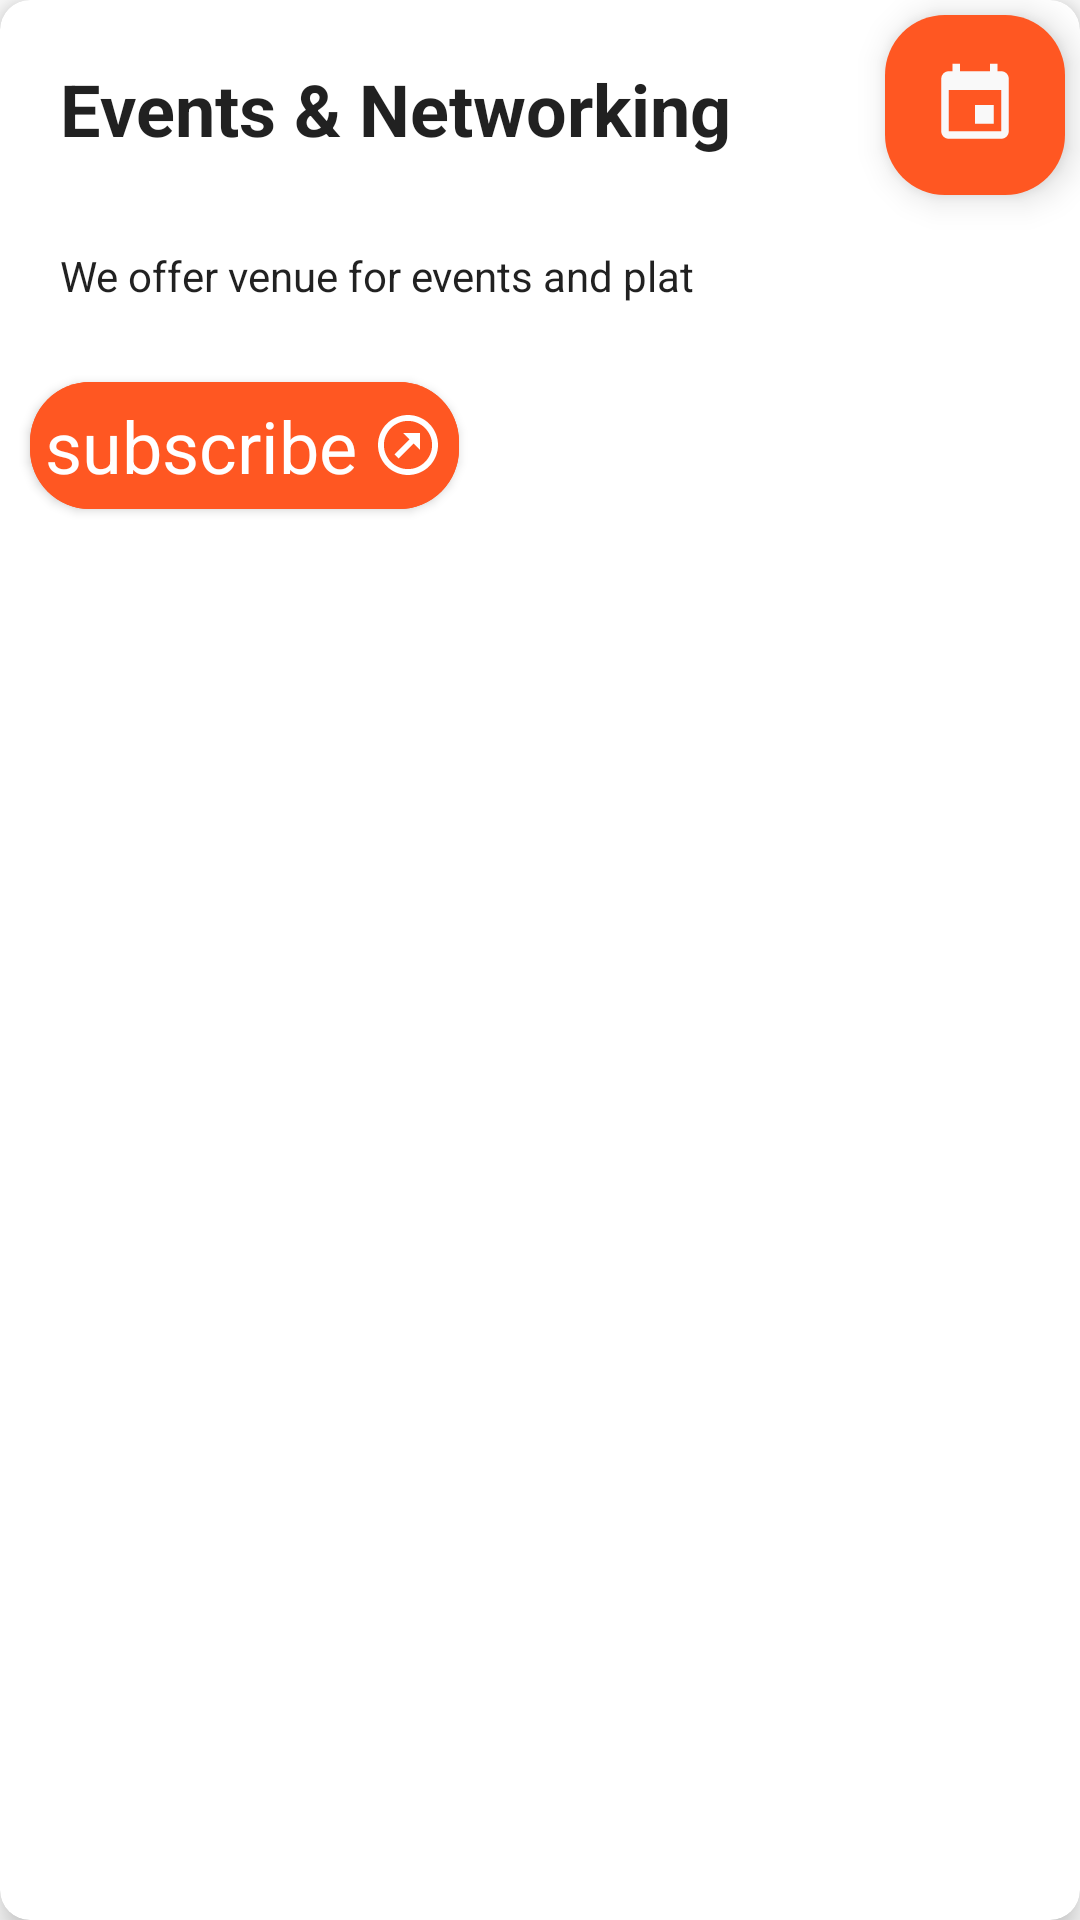

Reconstruct the res/layout file that produces this screen, plus the resources it refers to.
<!-- AndroidManifest.xml: application theme Theme.IconsHub -->
<!-- res/layout/service_card_layout_3.xml -->
<?xml version="1.0" encoding="utf-8"?>
<com.google.android.material.card.MaterialCardView xmlns:android="http://schemas.android.com/apk/res/android"
    xmlns:app="http://schemas.android.com/apk/res-auto"
    android:layout_width="match_parent"
    android:layout_height="wrap_content"
    app:cardBackgroundColor="@color/white"
    android:layout_margin="5dp"
    app:cardElevation="7dp"
    app:cardCornerRadius="10dp">
    <RelativeLayout
        android:layout_width="match_parent"
        android:layout_height="match_parent">
        <com.google.android.material.textview.MaterialTextView
            android:layout_width="60dp"
            android:layout_height="60dp"
            android:drawableEnd="@drawable/ic_baseline_event_24"
            android:elevation="7dp"
            android:background="@drawable/bg_orange"
            android:layout_alignParentEnd="true"
            android:gravity="center"
            android:paddingEnd="15dp"
            android:paddingStart="10dp"
            android:layout_margin="5dp"/>
        <com.google.android.material.textview.MaterialTextView
            android:layout_width="wrap_content"
            android:layout_height="wrap_content"
            android:layout_margin="20dp"
            android:ems="10"
            android:textAppearance="@style/TextAppearance.MaterialComponents.Headline5"
            android:textStyle="bold"
            android:id="@+id/cardTitle3"
            android:text="@string/events_networking"/>
        <com.google.android.material.textview.MaterialTextView
            android:layout_width="match_parent"
            android:layout_height="wrap_content"
            android:text="@string/Event_description"
            android:layout_below="@+id/cardTitle3"
            android:layout_marginEnd="100dp"
            android:ems="10"
            android:layout_marginStart="10dp"
            android:id="@+id/cardDesc3"
            android:padding="10dp"
            android:textAppearance="@style/TextAppearance.AppCompat.Body1"/>

        <com.google.android.material.button.MaterialButton
            android:layout_width="wrap_content"
            android:layout_height="wrap_content"
            android:backgroundTint="@color/icons_2"
            android:text="@string/subscribe"
            android:layout_below="@+id/cardDesc3"
            app:cornerRadius="20dp"
            android:textColor="@color/white"
            app:iconGravity="textEnd"
            app:iconTint="@color/white"
            android:padding="5dp"
            android:layout_marginBottom="10dp"
            app:iconPadding="5dp"
            android:id="@+id/btnGetStarted2"
            android:layout_margin="10dp"
            app:icon="@drawable/arrow_top_right_thin_circle_outline"
            android:textAppearance="@style/TextAppearance.MaterialComponents.Headline5"/>

    </RelativeLayout>


</com.google.android.material.card.MaterialCardView>
<!-- resources referenced by this layout -->
<resources>
  <color name="icons_2">#FF5722</color>
  <color name="white">#FFFFFFFF</color>
  <!-- drawable arrow_top_right_thin_circle_outline (drawable) -->
  <vector xmlns:android="http://schemas.android.com/apk/res/android"
      android:height="24dp"
      android:width="24dp"
      android:viewportWidth="24"
      android:viewportHeight="24">
      <path android:fillColor="#F8F4F4" android:pathData="M12 3.97C7.59 3.97 3.97 7.59 3.97 12C3.97 16.41 7.59 20.03 12 20.03C16.41 20.03 20.03 16.41 20.03 12C20.03 7.59 16.41 3.97 12 3.97M12 2C17.54 2 22 6.46 22 12C22 17.54 17.54 22 12 22C6.46 22 2 17.54 2 12C2 6.46 6.46 2 12 2M13.88 11.53L16 13.64V8H10.36L12.47 10.12L7.5 15.1L8.9 16.5" />
  </vector>
  <!-- drawable bg_orange (drawable) -->
  <?xml version="1.0" encoding="utf-8"?>
  <shape xmlns:android="http://schemas.android.com/apk/res/android">
  <solid android:color="@color/icons_2"/>
      <corners android:radius="20dp"/>
  </shape>
  <!-- drawable ic_baseline_event_24 (drawable) -->
  <vector android:height="30dp" android:tint="#F9F9F9"
      android:viewportHeight="24" android:viewportWidth="24"
      android:width="30dp" xmlns:android="http://schemas.android.com/apk/res/android">
      <path android:fillColor="@android:color/white" android:pathData="M17,12h-5v5h5v-5zM16,1v2L8,3L8,1L6,1v2L5,3c-1.11,0 -1.99,0.9 -1.99,2L3,19c0,1.1 0.89,2 2,2h14c1.1,0 2,-0.9 2,-2L21,5c0,-1.1 -0.9,-2 -2,-2h-1L18,1h-2zM19,19L5,19L5,8h14v11z"/>
  </vector>
  <string name="Event_description">We offer venue for events and plat</string>
  <string name="events_networking">Events &amp; Networking</string>
  <string name="subscribe">subscribe</string>
  <style name="Theme.IconsHub" parent="Theme.MaterialComponents.DayNight.DarkActionBar">
          
          <item name="colorPrimary">@color/purple_500</item>
          <item name="colorPrimaryVariant">@color/purple_700</item>
          <item name="colorOnPrimary">@color/white</item>
          
          <item name="colorSecondary">@color/teal_200</item>
          <item name="colorSecondaryVariant">@color/teal_700</item>
          <item name="colorOnSecondary">@color/black</item>
          
          <item name="android:statusBarColor" tools:targetApi="l">?attr/colorPrimaryVariant</item>
          
      </style>
  <color name="purple_500">#FF6200EE</color>
  <color name="purple_700">#FF3700B3</color>
  <color name="teal_200">#FF03DAC5</color>
  <color name="teal_700">#FF018786</color>
  <color name="black">#FF000000</color>
</resources>
